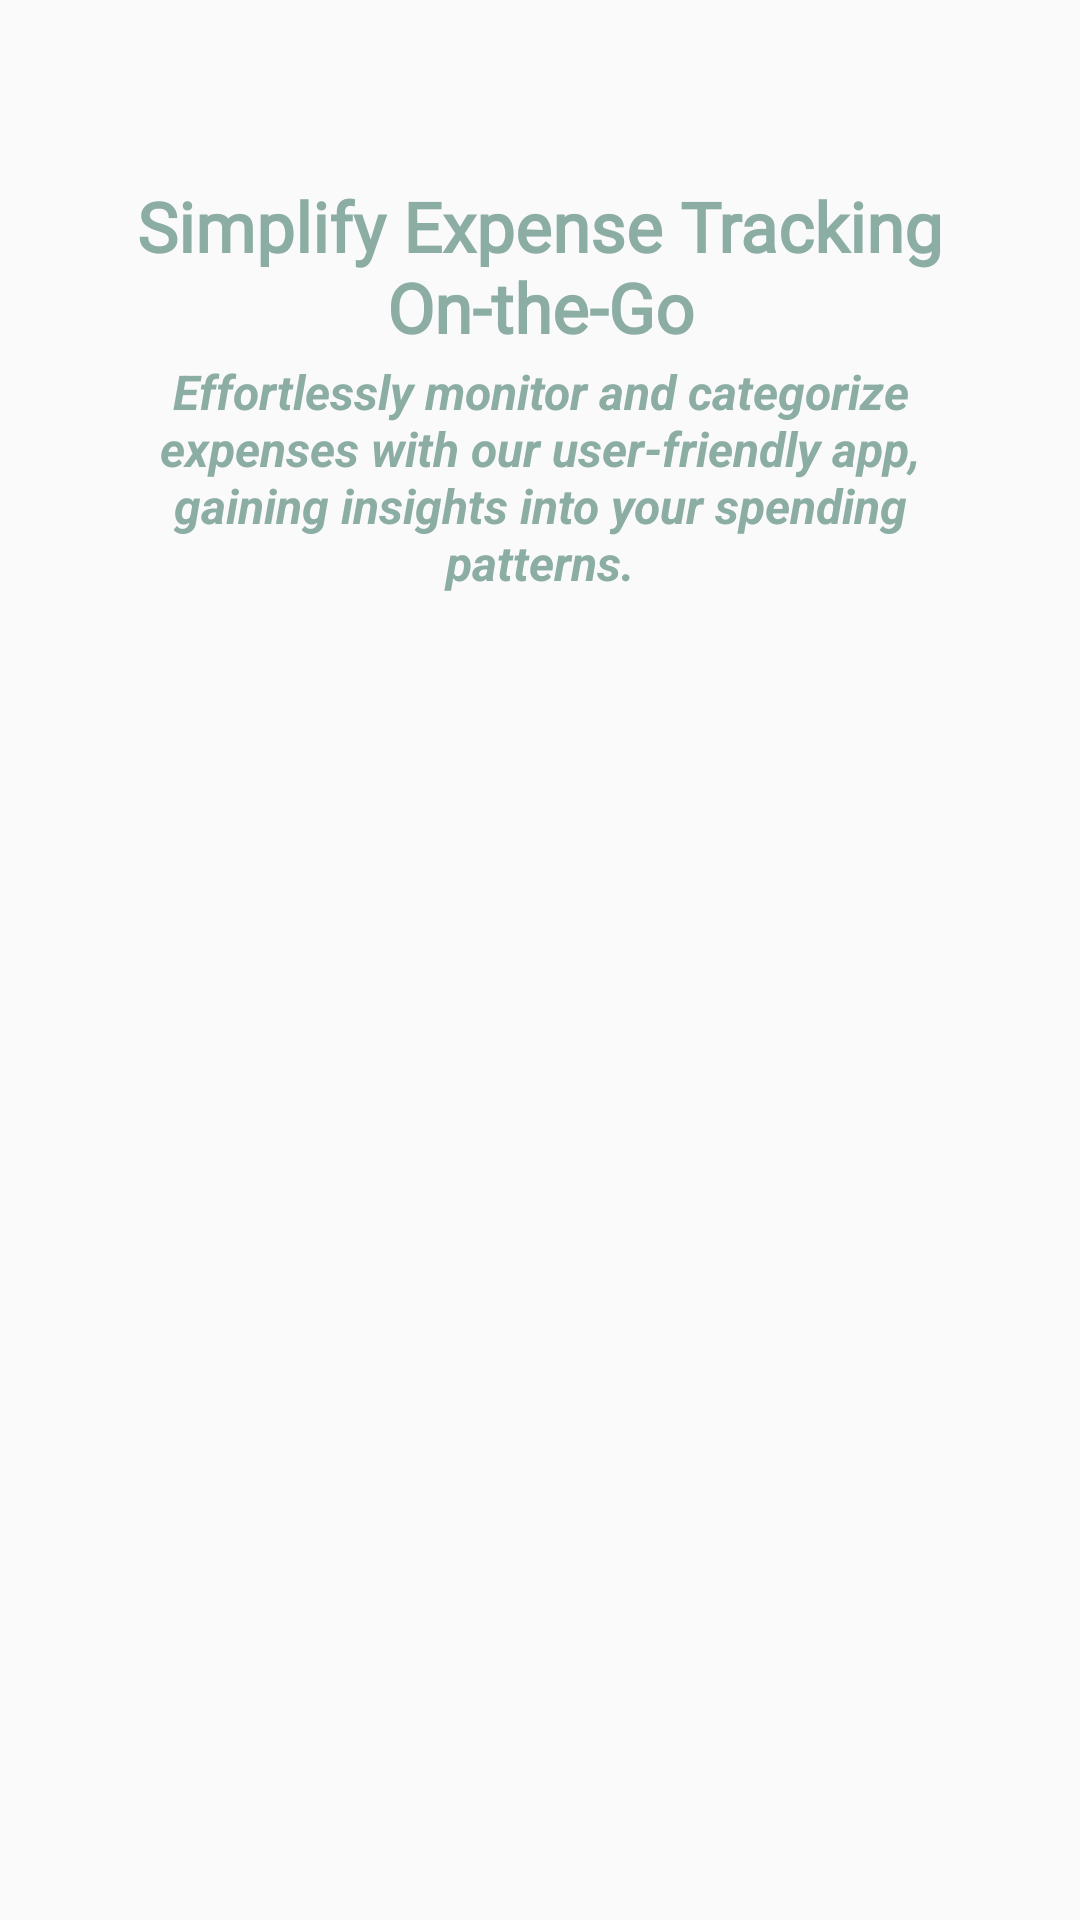

Here is an Android app screen rendered from its layout file. Give the layout XML and the strings, colors and styles it references.
<!-- AndroidManifest.xml: application theme Theme.Track_My_Money -->
<!-- res/layout/slider_layout.xml -->
<?xml version="1.0" encoding="utf-8"?>
<LinearLayout xmlns:android="http://schemas.android.com/apk/res/android"
    android:layout_width="match_parent"
    android:layout_height="match_parent"
    xmlns:app="http://schemas.android.com/apk/res-auto"
    android:orientation="vertical"
    app:flow_horizontalAlign="center">

    <ImageView
        android:id="@+id/titleImage"
        android:layout_width="match_parent"
        android:layout_height="wrap_content"
        android:layout_marginTop="10dp"
        android:src="@drawable/image1"/>

    <TextView
        android:id="@+id/texttitle"
        android:layout_width="match_parent"
        android:layout_height="wrap_content"
        android:layout_marginLeft="10dp"
        android:layout_marginTop="50dp"
        android:layout_marginRight="10dp"
        android:fontFamily="@font/baloo"
        android:gravity="center"

        android:text="@string/heading_one"
        android:textAlignment="center"
        android:textColor="@color/active"
        android:textSize="23dp"
        android:textStyle="bold" />

    <TextView
        android:id="@+id/textdeccription"
        android:layout_width="match_parent"
        android:layout_height="wrap_content"
        android:layout_marginHorizontal="30dp"
        android:layout_marginTop="2dp"
        android:fontFamily="sans-serif"
        android:textStyle="bold|italic"
        android:text="@string/desc_one"
        android:textAlignment="center"
        android:textColor="@color/active"
        android:textSize="16dp" />


</LinearLayout>
<!-- resources referenced by this layout -->
<resources>
  <color name="active">#8BADA3</color>
  <string name="desc_one">Effortlessly monitor and categorize expenses with our user-friendly app, gaining insights into your spending patterns.</string>
  <string name="heading_one">Simplify Expense Tracking On-the-Go</string>
  <style name="Theme.Track_My_Money" parent="Theme.AppCompat.Light.NoActionBar">
          
          <item name="colorPrimary">@color/active</item>
          <item name="colorPrimaryVariant">@color/active</item>
          <item name="colorOnPrimary">@color/white</item>
          <item name="colorAccent">@color/active</item>
  
          
          <item name="colorSecondary">@color/active</item>
          <item name="colorSecondaryVariant">@color/active</item>
          <item name="colorOnSecondary">@color/black</item>
  
          
          <item name="android:statusBarColor">?attr/colorPrimaryVariant</item>
          
      </style>
  <color name="white">#FFFFFFFF</color>
  <color name="black">#FF000000</color>
</resources>
